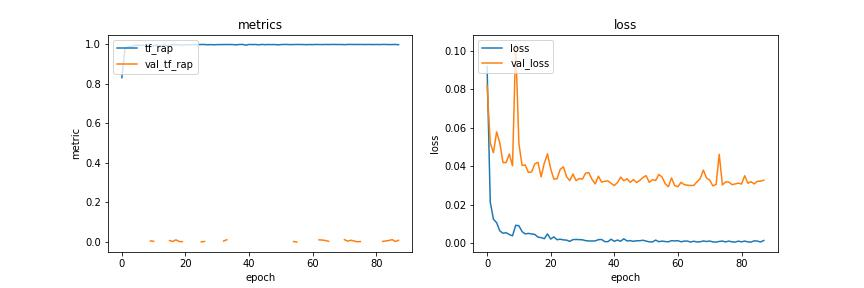

Values plotted in this chart, from the file beside it:
loss, tf_rap, accuracy, binary_crossentropy, val_loss, val_tf_rap, val_accuracy, val_binary_crossentropy
0.0918, 0.831, 0.8883, 0.3488, 0.08208, , 0.8968, 0.3981
0.02133, 0.9793, 0.9809, 0.1004, 0.05208, , 0.935, 0.3339
0.01245, 0.9882, 0.9881, 0.06145, 0.04698, , 0.9399, 0.3203
0.01063, 0.9882, 0.9898, 0.05188, 0.05783, , 0.9235, 0.3593
0.006365, 0.9949, 0.9944, 0.0345, 0.05213, , 0.9375, 0.344
0.005143, 0.9966, 0.9954, 0.02986, 0.04184, , 0.9532, 0.2623
0.00541, 0.9961, 0.9955, 0.03042, 0.04189, , 0.9508, 0.2534
0.004489, 0.996, 0.9962, 0.02832, 0.04631, , 0.9502, 0.3941
0.003783, 0.9969, 0.9969, 0.02471, 0.04019, , 0.9532, 0.2802
0.009294, 0.988, 0.9919, 0.04235, 0.1033, 0.004472, 0.8798, 0.662
0.009024, 0.9938, 0.9959, 0.04659, 0.05183, 0.002443, 0.9429, 0.2699
0.006024, 0.9966, 0.9966, 0.03643, 0.0404, , 0.9526, 0.2347
0.004802, 0.9944, 0.9973, 0.03326, 0.04061, , 0.9557, 0.3323
0.005071, 0.9963, 0.9965, 0.03313, 0.03675, , 0.9617, 0.3747
0.004783, 0.9962, 0.9965, 0.03205, 0.037, , 0.9605, 0.3643
0.004529, 0.9953, 0.9968, 0.02941, 0.04118, 0.006109, 0.9526, 0.3147
0.003125, 0.9985, 0.9982, 0.02475, 0.04205, 0.001384, 0.9532, 0.3873
0.002877, 0.9981, 0.9983, 0.02304, 0.03446, 0.009758, 0.9642, 0.3133
0.002316, 0.9984, 0.9989, 0.02054, 0.04161, 0.001677, 0.9551, 0.3777
0.004781, 0.9955, 0.9961, 0.0306, 0.04642, 0.0001825, 0.9472, 0.2463
0.002113, 0.9986, 0.9988, 0.01813, 0.03862, , 0.9563, 0.1866
0.003262, 0.9971, 0.9975, 0.02423, 0.03327, 0.005105, 0.9684, 0.3262
0.001767, 0.9995, 0.999, 0.01713, 0.0334, , 0.9648, 0.2865
0.002046, 0.9982, 0.9987, 0.01827, 0.03835, , 0.9569, 0.2955
0.001695, 0.999, 0.9992, 0.01618, 0.03966, , 0.9575, 0.4379
0.001562, 0.9996, 0.9991, 0.01487, 0.03453, -0.0005261, 0.9624, 0.3543
0.000937, 0.9997, 0.9997, 0.01244, 0.03252, 0.001576, 0.9654, 0.2582
0.001828, 0.9984, 0.9986, 0.01675, 0.03594, , 0.9617, 0.2505
0.001901, 0.9992, 0.9987, 0.01776, 0.03245, , 0.9672, 0.3563
0.001845, 0.9982, 0.9988, 0.01749, 0.0336, , 0.9636, 0.2075
0.001725, 0.999, 0.9989, 0.01733, 0.0333, 0.001126, 0.9654, 0.3913
0.001302, 0.9993, 0.9993, 0.01461, 0.03642, , 0.9617, 0.4328
0.001122, 0.9995, 0.9995, 0.01328, 0.03661, 0.00352, 0.9532, 0.2821
0.001126, 0.9992, 0.9994, 0.0139, 0.03312, 0.01035, 0.9636, 0.1784
0.001152, 0.9996, 0.9994, 0.01244, 0.03075, , 0.9672, 0.2923
0.001807, 0.999, 0.9987, 0.01565, 0.03481, , 0.966, 0.4397
0.001905, 0.9981, 0.9985, 0.01697, 0.03172, , 0.9684, 0.2639
0.0007926, 0.9998, 0.9998, 0.01145, 0.03217, , 0.966, 0.4073
0.0007759, 0.9999, 0.9998, 0.01159, 0.03236, , 0.966, 0.3676
0.002037, 0.9962, 0.9984, 0.01846, 0.03104, , 0.9684, 0.3162
0.0009495, 0.9999, 0.9996, 0.01197, 0.02996, , 0.9678, 0.1941
0.001594, 0.9991, 0.9988, 0.01529, 0.03149, , 0.9672, 0.3035
0.0009648, 0.9998, 0.9996, 0.01208, 0.03435, , 0.963, 0.2108
0.002267, 0.998, 0.9985, 0.01806, 0.0324, , 0.9648, 0.2619
0.001131, 0.9998, 0.9995, 0.01296, 0.03348, 0.005112, 0.9672, 0.3152
0.001315, 0.9987, 0.9991, 0.01408, 0.03159, , 0.9666, 0.2405
0.0009448, 0.9996, 0.9996, 0.01185, 0.03304, , 0.966, 0.2322
0.001252, 0.999, 0.9993, 0.01395, 0.03146, , 0.9666, 0.2138
0.001245, 0.9995, 0.9992, 0.01324, 0.03263, , 0.9654, 0.2753
0.001506, 0.998, 0.9989, 0.01533, 0.03413, , 0.9654, 0.4468
0.001061, 0.9991, 0.9995, 0.01269, 0.03507, -0.0009437, 0.9642, 0.2957
0.000682, 0.9998, 0.9998, 0.01087, 0.03161, , 0.9654, 0.1813
0.0006223, 0.9998, 0.9999, 0.01062, 0.03294, , 0.9654, 0.4376
0.001584, 0.9989, 0.9989, 0.01504, 0.03258, , 0.9666, 0.1973
0.0007529, 0.9994, 0.9998, 0.01151, 0.03569, 0.001221, 0.966, 0.3257
0.001056, 0.9997, 0.9994, 0.01261, 0.0344, -0.001743, 0.963, 0.2619
0.0008384, 0.9996, 0.9997, 0.01121, 0.0309, , 0.9684, 0.3721
0.0007011, 0.9995, 0.9998, 0.0112, 0.02931, , 0.9696, 0.2052
0.001302, 0.9986, 0.9991, 0.01398, 0.03386, , 0.9642, 0.3167
0.001156, 0.9995, 0.9992, 0.01267, 0.02992, , 0.969, 0.3341
... 28 more rows
